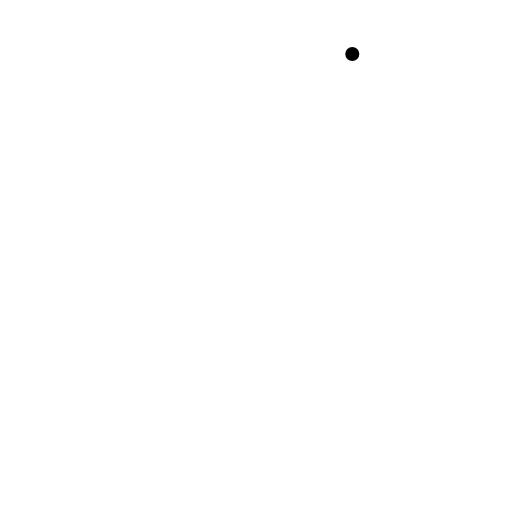
t = 0.00 s
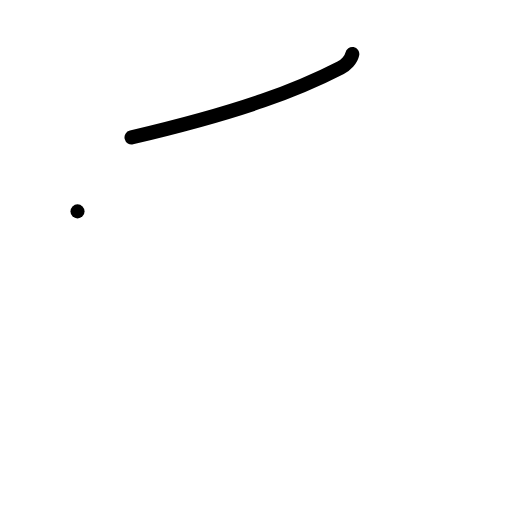
t = 1.00 s
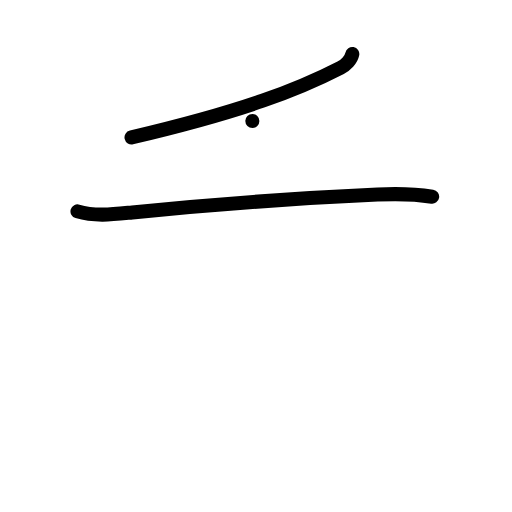
t = 2.00 s
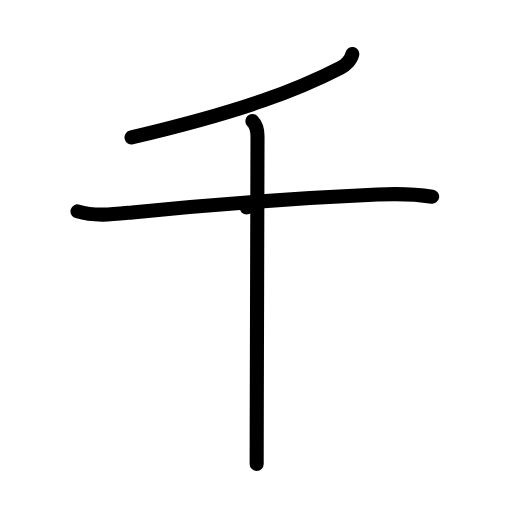
t = 3.00 s
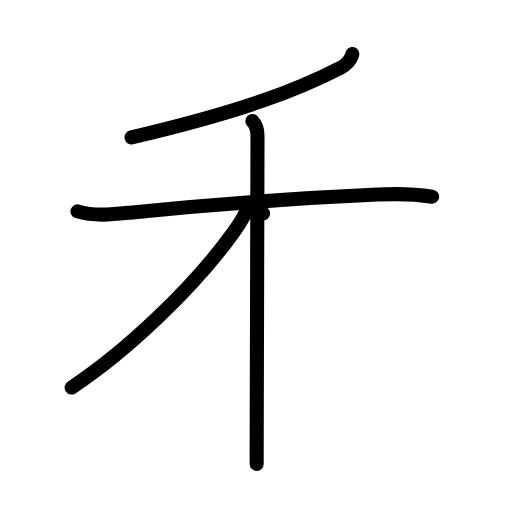
t = 4.00 s
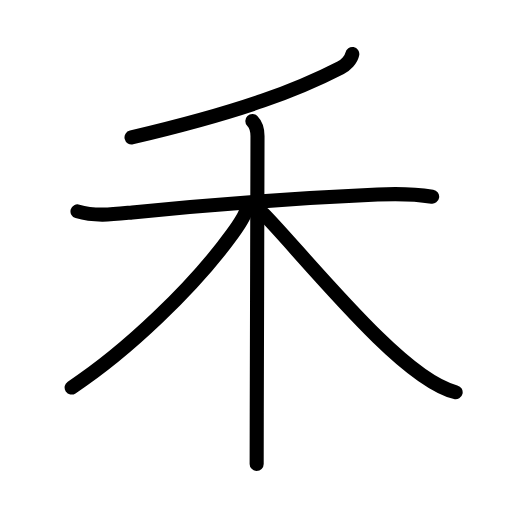
t = 5.00 s

The animated SVG that drew these frames (rendered in a browser with its animation timeline set to each time). Animation: 16 SMIL elements (animate=16); one cycle of 5.00 s.

<?xml version="1.0" encoding="UTF-8"?>
<!--
AniKanjiVG is licensed by CC-BY-SA Paul C. Sommerhoff (https://bitbucket.org/sommerhoff/anikanjivg).
AniKanjiVG uses KanjiVG which is licensed by CC-BY-SA Ulrich Apel (http://kanjivg.tagaini.net).
See also http://creativecommons.org/licenses/by-sa/3.0/
-->
<svg xmlns:kvg='http://kanjivg.tagaini.net' xmlns='http://www.w3.org/2000/svg' width='109' height='109' viewBox='0 0 109 109' style='fill:none;stroke:#000000;stroke-width:3;stroke-linecap:round;stroke-linejoin:round;' id="kvg:kanji_079be"><g id="kvg:079be" kvg:element="禾" kvg:radical="general"><g id="kvg:079be-g1" kvg:element="丿" kvg:position="top"><path id="kvg:079be-s1" kvg:type="㇒" d="M75,11.5c-0.23,1.22-1.43,2.39-2.48,2.92C63.62,19,52,23.62,28,29.25"><animate attributeName="d" begin="0.0s" dur="0.5s" from="M75,11.5C75,11.5,75,11.5,75,11.5" to="M75,11.5c-0.23,1.22-1.43,2.39-2.48,2.92" />
<animate attributeName="d" begin="0.5s" dur="0.5s" from="M75,11.5c-0.23,1.22-1.43,2.39-2.48,2.92c0,0,0,0,0,0,0" to="M75,11.5c-0.23,1.22-1.43,2.39-2.48,2.92C63.62,19,52,23.62,28,29.25" />
</path>
</g>
<g id="kvg:079be-g2" kvg:element="木" kvg:position="bottom"><path id="kvg:079be-s2" kvg:type="㇐" d="M16.5,45c3.79,1.15,7.81,0.61,11.65,0.22c17.1-1.72,36.6-3.1,52.23-3.8c3.91-0.18,7.76-0.15,11.62,0.45"><animate attributeName="d" begin="1.0s" dur="0.3333333333333333s" from="M16.5,45C16.5,45,16.5,45,16.5,45" to="M16.5,45c3.79,1.15,7.81,0.61,11.65,0.22" />
<animate attributeName="d" begin="1.3333333333333333s" dur="0.3333333333333333s" from="M16.5,45c3.79,1.15,7.81,0.61,11.65,0.22c0,0,0,0,0,0,0" to="M16.5,45c3.79,1.15,7.81,0.61,11.65,0.22c17.1-1.72,36.6-3.1,52.23-3.8" />
<animate attributeName="d" begin="1.6666666666666665s" dur="0.3333333333333333s" from="M16.5,45c3.79,1.15,7.81,0.61,11.65,0.22c17.1-1.72,36.6-3.1,52.23-3.8c0,0,0,0,0,0,0" to="M16.5,45c3.79,1.15,7.81,0.61,11.65,0.22c17.1-1.72,36.6-3.1,52.23-3.8c3.91-0.18,7.76-0.15,11.62,0.45" />
<animate attributeName="d" begin="0s" dur="1.0s" from="M-100,-100" to="M-100,-100" />
</path>
<path id="kvg:079be-s3" kvg:type="㇑" d="M53.72,25.75c0.95,0.96,1.1,2.29,1.1,3.22c0,3.65-0.11,39.81-0.16,58.91c-0.01,5.28-0.02,9.25-0.02,10.88"><animate attributeName="d" begin="2.0s" dur="0.3333333333333333s" from="M53.72,25.75C53.72,25.75,53.72,25.75,53.72,25.75" to="M53.72,25.75c0.95,0.96,1.1,2.29,1.1,3.22" />
<animate attributeName="d" begin="2.3333333333333335s" dur="0.3333333333333333s" from="M53.72,25.75c0.95,0.96,1.1,2.29,1.1,3.22c0,0,0,0,0,0,0" to="M53.72,25.75c0.95,0.96,1.1,2.29,1.1,3.22c0,3.65-0.11,39.81-0.16,58.91" />
<animate attributeName="d" begin="2.6666666666666665s" dur="0.3333333333333333s" from="M53.72,25.75c0.95,0.96,1.1,2.29,1.1,3.22c0,3.65-0.11,39.81-0.16,58.91c0,0,0,0,0,0,0" to="M53.72,25.75c0.95,0.96,1.1,2.29,1.1,3.22c0,3.65-0.11,39.81-0.16,58.91c-0.01,5.28-0.02,9.25-0.02,10.88" />
<animate attributeName="d" begin="0s" dur="2.0s" from="M-100,-100" to="M-100,-100" />
</path>
<path id="kvg:079be-s4" kvg:type="㇒" d="M52.5,44.18c0,1.19-1.99,4.17-3,5.57C41.25,61.15,27.06,74.7,15.25,82.5"><animate attributeName="d" begin="3.0s" dur="0.5s" from="M52.5,44.18C52.5,44.18,52.5,44.18,52.5,44.18" to="M52.5,44.18c0,1.19-1.99,4.17-3,5.57" />
<animate attributeName="d" begin="3.5s" dur="0.5s" from="M52.5,44.18c0,1.19-1.99,4.17-3,5.57c0,0,0,0,0,0,0" to="M52.5,44.18c0,1.19-1.99,4.17-3,5.57C41.25,61.15,27.06,74.7,15.25,82.5" />
<animate attributeName="d" begin="0s" dur="3.0s" from="M-100,-100" to="M-100,-100" />
</path>
<path id="kvg:079be-s5" kvg:type="㇏" d="M56,45.46c3.79,3.67,14.84,17,24.44,26.36C84.26,75.55,91.49,82.12,97,83.5"><animate attributeName="d" begin="4.0s" dur="0.5s" from="M56,45.46C56,45.46,56,45.46,56,45.46" to="M56,45.46c3.79,3.67,14.84,17,24.44,26.36" />
<animate attributeName="d" begin="4.5s" dur="0.5s" from="M56,45.46c3.79,3.67,14.84,17,24.44,26.36c0,0,0,0,0,0,0" to="M56,45.46c3.79,3.67,14.84,17,24.44,26.36C84.26,75.55,91.49,82.12,97,83.5" />
<animate attributeName="d" begin="0s" dur="4.0s" from="M-100,-100" to="M-100,-100" />
</path>
</g>
</g>
</svg>
